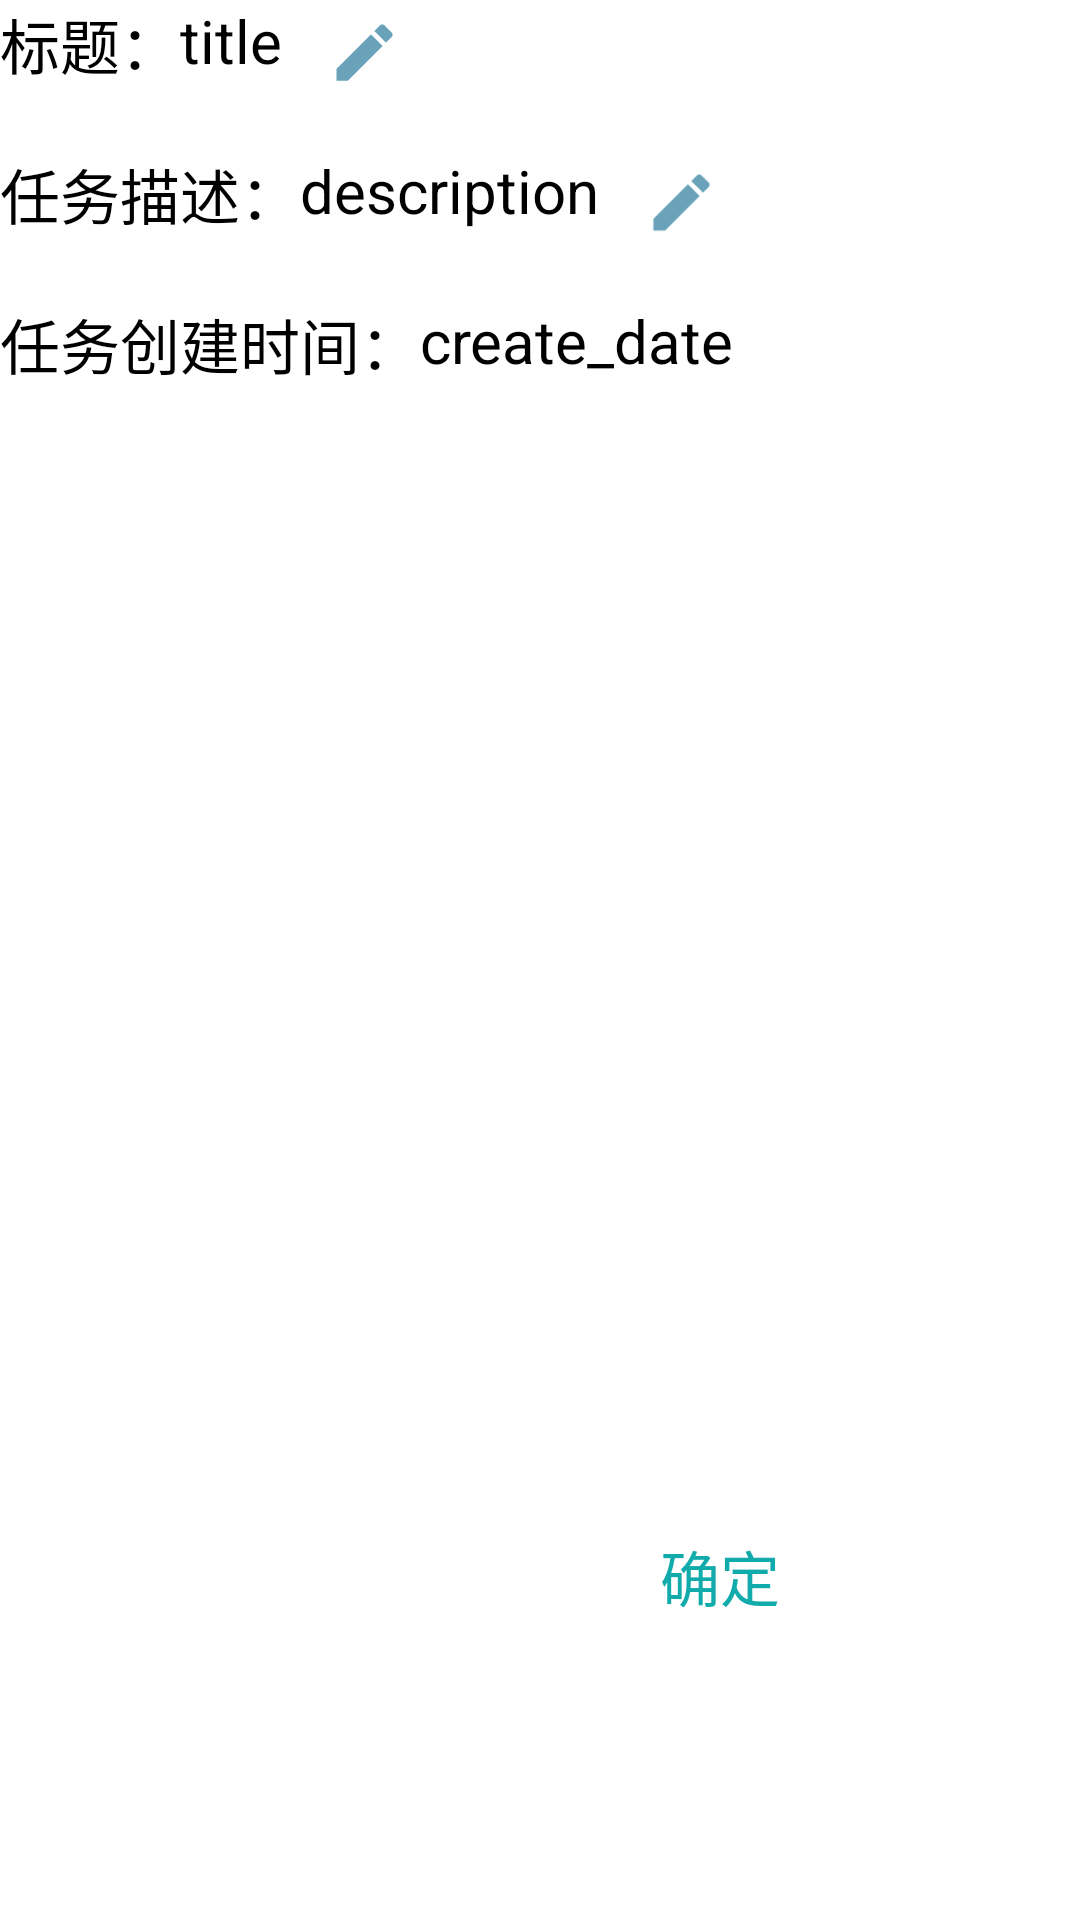

Here is an Android app screen rendered from its layout file. Give the layout XML and the strings, colors and styles it references.
<!-- AndroidManifest.xml: application theme Theme.imgr -->
<!-- res/layout/task_info.xml -->
<?xml version="1.0" encoding="utf-8"?>
<androidx.constraintlayout.widget.ConstraintLayout xmlns:android="http://schemas.android.com/apk/res/android"
    xmlns:app="http://schemas.android.com/apk/res-auto"
    xmlns:tools="http://schemas.android.com/tools"
    android:layout_width="match_parent"
    android:layout_height="match_parent"
    android:background="@color/white">

    <androidx.constraintlayout.widget.ConstraintLayout
        android:layout_width="match_parent"
        android:layout_height="match_parent"
        tools:layout_editor_absoluteX="56dp"
        tools:layout_editor_absoluteY="180dp">

        <TextView
            android:id="@+id/task_title"
            android:layout_width="wrap_content"
            android:layout_height="wrap_content"
            android:text="标题："
            android:textColor="@color/black"
            android:textSize="20sp"
            app:layout_constraintStart_toStartOf="parent"
            app:layout_constraintTop_toTopOf="parent" />

        <TextView
            android:id="@+id/my_title"
            android:layout_width="wrap_content"
            android:layout_height="wrap_content"
            android:text="title"
            android:textColor="@color/black"
            android:textSize="20sp"
            app:layout_constraintStart_toEndOf="@id/task_title"
            app:layout_constraintTop_toTopOf="@id/task_title" />

        <ImageView
            android:id="@+id/title_edit"
            android:layout_width="25dp"
            android:layout_height="25dp"
            android:layout_marginStart="15dp"
            android:layout_marginTop="5dp"
            android:layout_marginEnd="100dp"
            android:layout_marginBottom="60dp"
            app:layout_constraintStart_toEndOf="@+id/my_title"
            app:layout_constraintTop_toTopOf="@id/task_title"
            app:srcCompat="@drawable/ic_edit" />


        <TextView
            android:id="@+id/task_desc"
            android:layout_width="wrap_content"
            android:layout_height="wrap_content"
            android:layout_marginTop="50dp"
            android:text="任务描述："
            android:textColor="@color/black"
            android:textSize="20sp"
            app:layout_constraintStart_toStartOf="parent"
            app:layout_constraintTop_toTopOf="parent" />

        <TextView
            android:id="@+id/my_desc"
            android:layout_width="wrap_content"
            android:layout_height="wrap_content"
            android:text="description"
            android:textColor="@color/black"
            android:textSize="20sp"
            app:layout_constraintStart_toEndOf="@id/task_desc"
            app:layout_constraintTop_toTopOf="@id/task_desc" />

        <ImageView
            android:id="@+id/desc_edit"
            android:layout_width="25dp"
            android:layout_height="25dp"
            android:layout_marginStart="15dp"
            android:layout_marginTop="5dp"
            android:layout_marginEnd="100dp"
            android:layout_marginBottom="60dp"
            app:layout_constraintStart_toEndOf="@+id/my_desc"
            app:layout_constraintTop_toTopOf="@id/task_desc"
            app:srcCompat="@drawable/ic_edit" />


        <TextView
            android:id="@+id/task_create_date"
            android:layout_width="wrap_content"
            android:layout_height="wrap_content"
            android:layout_marginTop="100dp"
            android:text="任务创建时间："
            android:textColor="@color/black"
            android:textSize="20sp"
            app:layout_constraintStart_toStartOf="parent"
            app:layout_constraintTop_toTopOf="parent" />

        <TextView
            android:id="@+id/my_create_date"
            android:layout_width="wrap_content"
            android:layout_height="wrap_content"
            android:text="create_date"
            android:textColor="@color/black"
            android:textSize="20sp"
            app:layout_constraintStart_toEndOf="@id/task_create_date"
            app:layout_constraintTop_toTopOf="@id/task_create_date" />


    </androidx.constraintlayout.widget.ConstraintLayout>

    <TextView
        android:id="@+id/submit"
        android:layout_width="wrap_content"
        android:layout_height="wrap_content"
        android:layout_marginEnd="100dp"
        android:layout_marginBottom="100dp"
        android:text="确定"
        android:textColor="@color/ic_launcher_background"
        android:textSize="20sp"
        app:layout_constraintBottom_toBottomOf="parent"
        app:layout_constraintEnd_toEndOf="parent" />

</androidx.constraintlayout.widget.ConstraintLayout>
<!-- resources referenced by this layout -->
<resources>
  <color name="black">#FF000000</color>
  <color name="ic_launcher_background">#11ABAB</color>
  <color name="white">#FFFFFFFF</color>
  <!-- drawable ic_edit (drawable-anydpi) -->
  <vector xmlns:android="http://schemas.android.com/apk/res/android"
      android:width="24dp"
      android:height="24dp"
      android:alpha="0.8"
      android:tint="#448CA7"
      android:viewportWidth="24"
      android:viewportHeight="24">
      <path
          android:fillColor="@android:color/white"
          android:pathData="M3,17.25V21h3.75L17.81,9.94l-3.75,-3.75L3,17.25zM20.71,7.04c0.39,-0.39 0.39,-1.02 0,-1.41l-2.34,-2.34c-0.39,-0.39 -1.02,-0.39 -1.41,0l-1.83,1.83 3.75,3.75 1.83,-1.83z" />
  </vector>
  <style name="Theme.imgr" parent="Theme.MaterialComponents.DayNight.NoActionBar.Bridge">
          
          <item name="colorPrimary">@color/myThemeShallow</item>
          <item name="colorPrimaryVariant">@color/myThemeShallow</item>
          <item name="colorOnPrimary">@color/white</item>
          
          <item name="colorSecondary">@color/teal_200</item>
          <item name="colorSecondaryVariant">@color/teal_700</item>
          <item name="colorOnSecondary">@color/black</item>
          
          <item name="android:statusBarColor" tools:targetApi="l">?attr/colorPrimaryVariant</item>
          
          <item name="colorAccent">@color/myThemeShallow</item>
      </style>
  <color name="myThemeShallow">#FF11ABAB</color>
  <color name="teal_200">#FF03DAC5</color>
  <color name="teal_700">#FF018786</color>
</resources>
